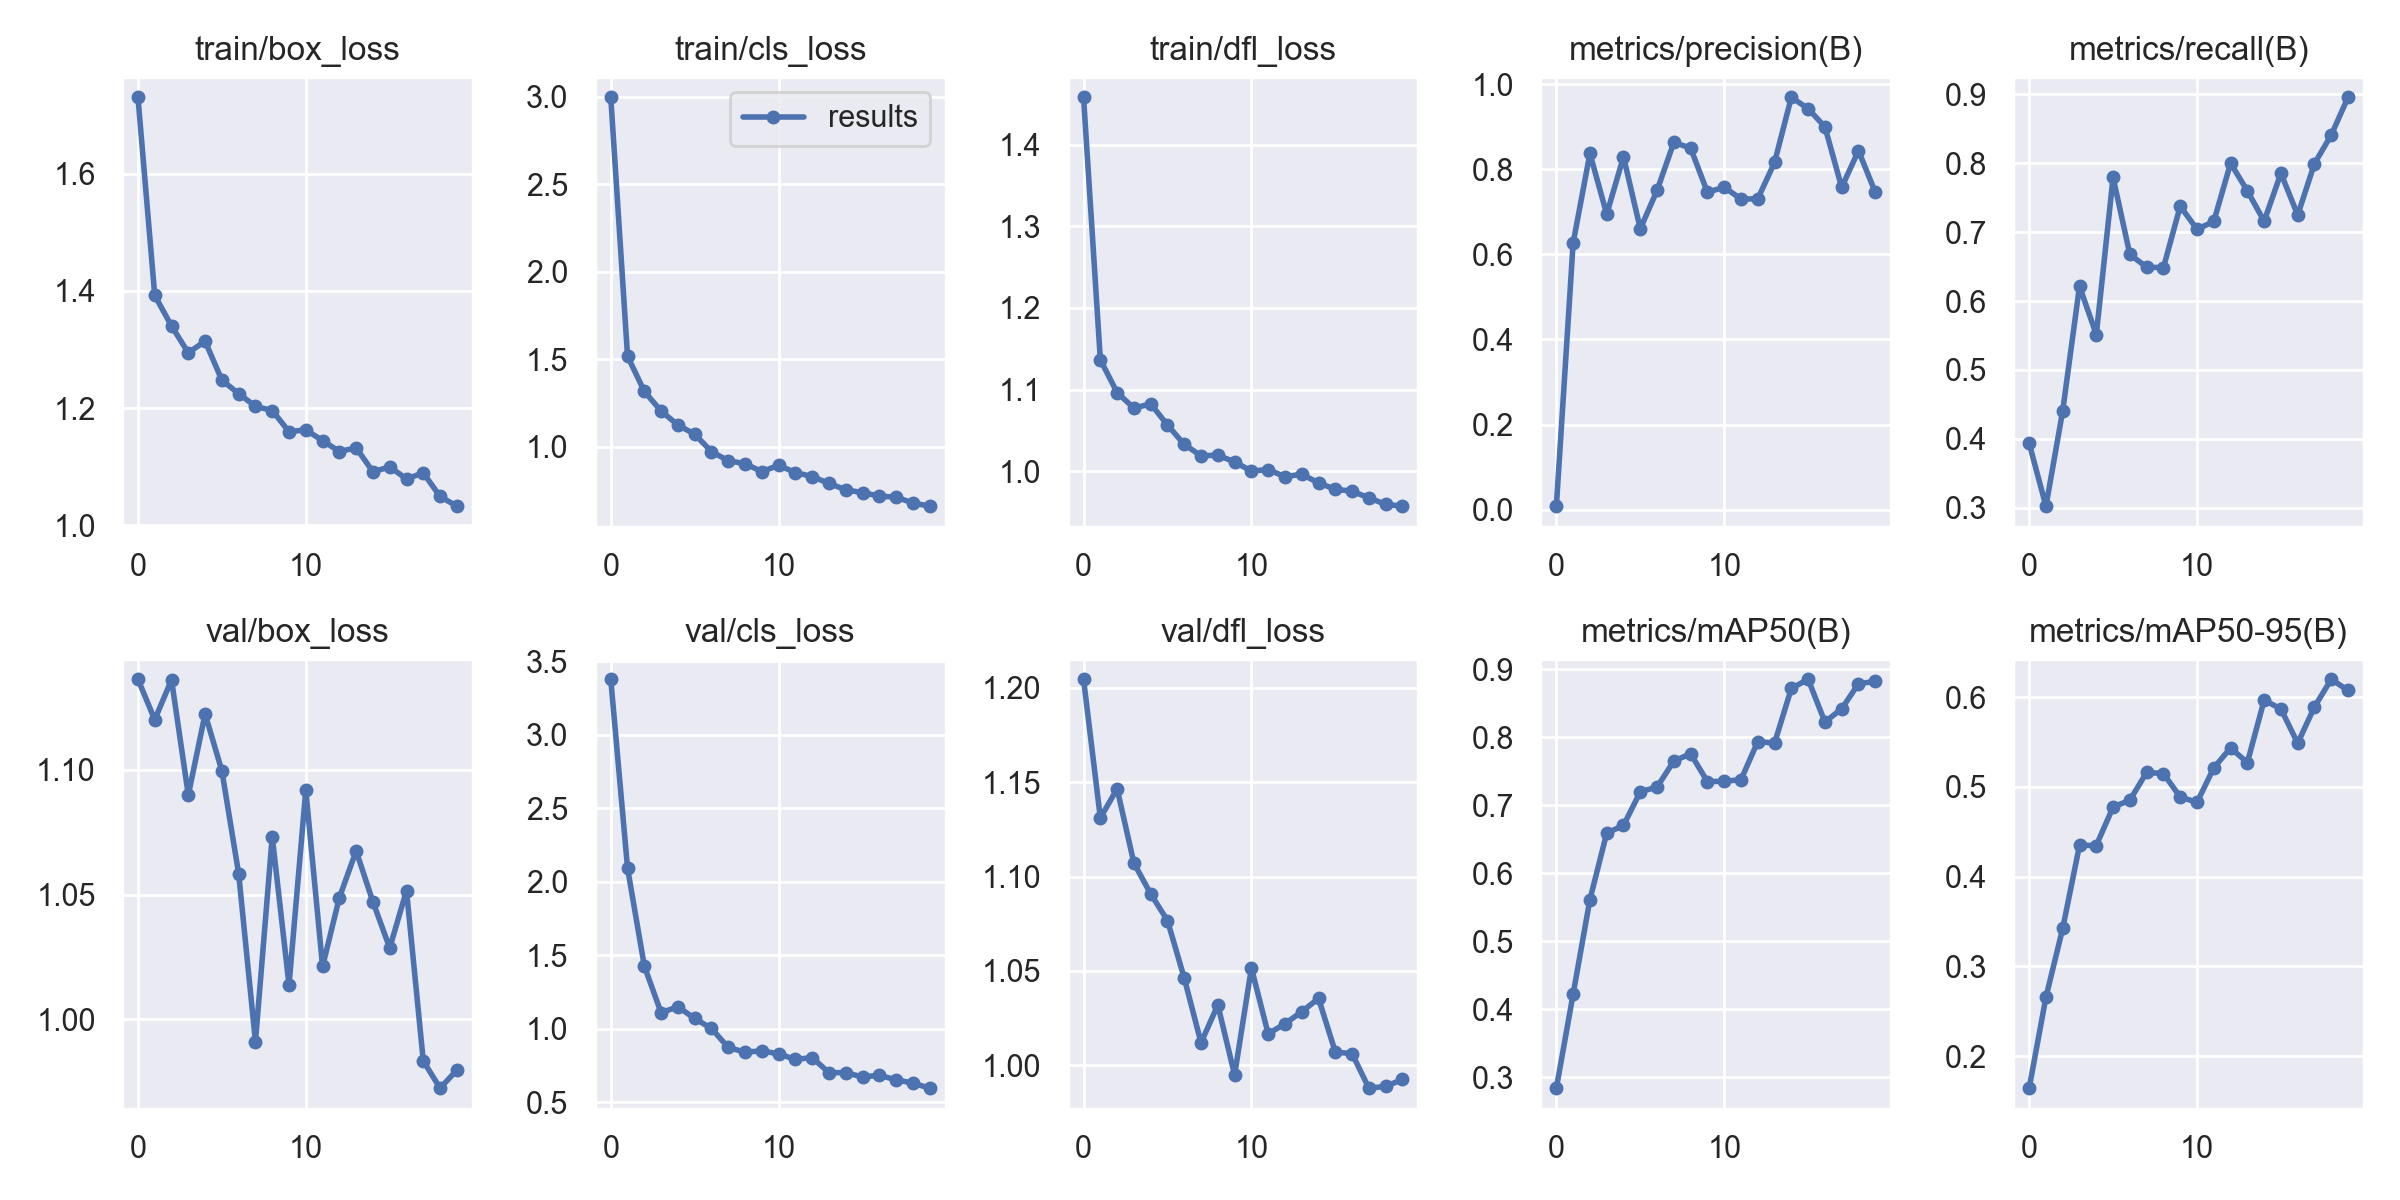

The data file committed next to this chart (first rows):
epoch, train/box_loss, train/cls_loss, train/dfl_loss, metrics/precision(B), metrics/recall(B), metrics/mAP50(B), metrics/mAP50-95(B), val/box_loss, val/cls_loss, val/dfl_loss, lr/pg0, lr/pg1, lr/pg2
0, 1.73, 2.998, 1.458, 0.00827, 0.3935, 0.2841, 0.1642, 1.136, 3.378, 1.204, 0.07061, 0.003265, 0.003265
1, 1.392, 1.517, 1.136, 0.6266, 0.3022, 0.4225, 0.2656, 1.12, 2.094, 1.131, 0.04029, 0.006272, 0.006272
2, 1.34, 1.316, 1.096, 0.8369, 0.4408, 0.5613, 0.3425, 1.136, 1.427, 1.146, 0.009629, 0.008949, 0.008949
3, 1.294, 1.204, 1.077, 0.6942, 0.6215, 0.6589, 0.4349, 1.09, 1.11, 1.107, 0.008515, 0.008515, 0.008515
4, 1.314, 1.124, 1.083, 0.8292, 0.5513, 0.6701, 0.4348, 1.122, 1.151, 1.091, 0.008515, 0.008515, 0.008515
5, 1.248, 1.071, 1.056, 0.6599, 0.7794, 0.7196, 0.4776, 1.1, 1.071, 1.077, 0.00802, 0.00802, 0.00802
6, 1.225, 0.9719, 1.033, 0.7502, 0.6676, 0.7266, 0.4853, 1.058, 1.003, 1.046, 0.007525, 0.007525, 0.007525
7, 1.203, 0.9197, 1.019, 0.863, 0.6492, 0.7647, 0.5163, 0.991, 0.8734, 1.012, 0.00703, 0.00703, 0.00703
8, 1.196, 0.9026, 1.02, 0.8495, 0.6484, 0.7755, 0.5149, 1.073, 0.8418, 1.032, 0.006535, 0.006535, 0.006535
9, 1.16, 0.8575, 1.011, 0.7457, 0.7377, 0.7345, 0.4888, 1.014, 0.8501, 0.9949, 0.00604, 0.00604, 0.00604
10, 1.163, 0.8931, 1, 0.7578, 0.7042, 0.7351, 0.4829, 1.092, 0.83, 1.052, 0.005545, 0.005545, 0.005545
11, 1.145, 0.8521, 1.002, 0.7299, 0.7154, 0.7373, 0.5212, 1.021, 0.7921, 1.017, 0.00505, 0.00505, 0.00505
12, 1.126, 0.8293, 0.9932, 0.7304, 0.8, 0.7933, 0.5436, 1.049, 0.8048, 1.022, 0.004555, 0.004555, 0.004555
13, 1.132, 0.7899, 0.9963, 0.8157, 0.76, 0.7911, 0.5271, 1.067, 0.7025, 1.028, 0.00406, 0.00406, 0.00406
14, 1.091, 0.7536, 0.9856, 0.969, 0.7158, 0.8715, 0.5968, 1.047, 0.7019, 1.036, 0.003565, 0.003565, 0.003565
15, 1.1, 0.7372, 0.9779, 0.9421, 0.7855, 0.8849, 0.587, 1.029, 0.6728, 1.007, 0.00307, 0.00307, 0.00307
16, 1.079, 0.7176, 0.9754, 0.8996, 0.7248, 0.8222, 0.5488, 1.052, 0.684, 1.006, 0.002575, 0.002575, 0.002575
17, 1.089, 0.7112, 0.9673, 0.7573, 0.7995, 0.8415, 0.5894, 0.9833, 0.6537, 0.988, 0.00208, 0.00208, 0.00208
18, 1.049, 0.6783, 0.9593, 0.8435, 0.841, 0.8784, 0.6201, 0.9724, 0.6312, 0.9889, 0.001585, 0.001585, 0.001585
19, 1.033, 0.6598, 0.9571, 0.7459, 0.8958, 0.8818, 0.6076, 0.9797, 0.5966, 0.9926, 0.00109, 0.00109, 0.00109
